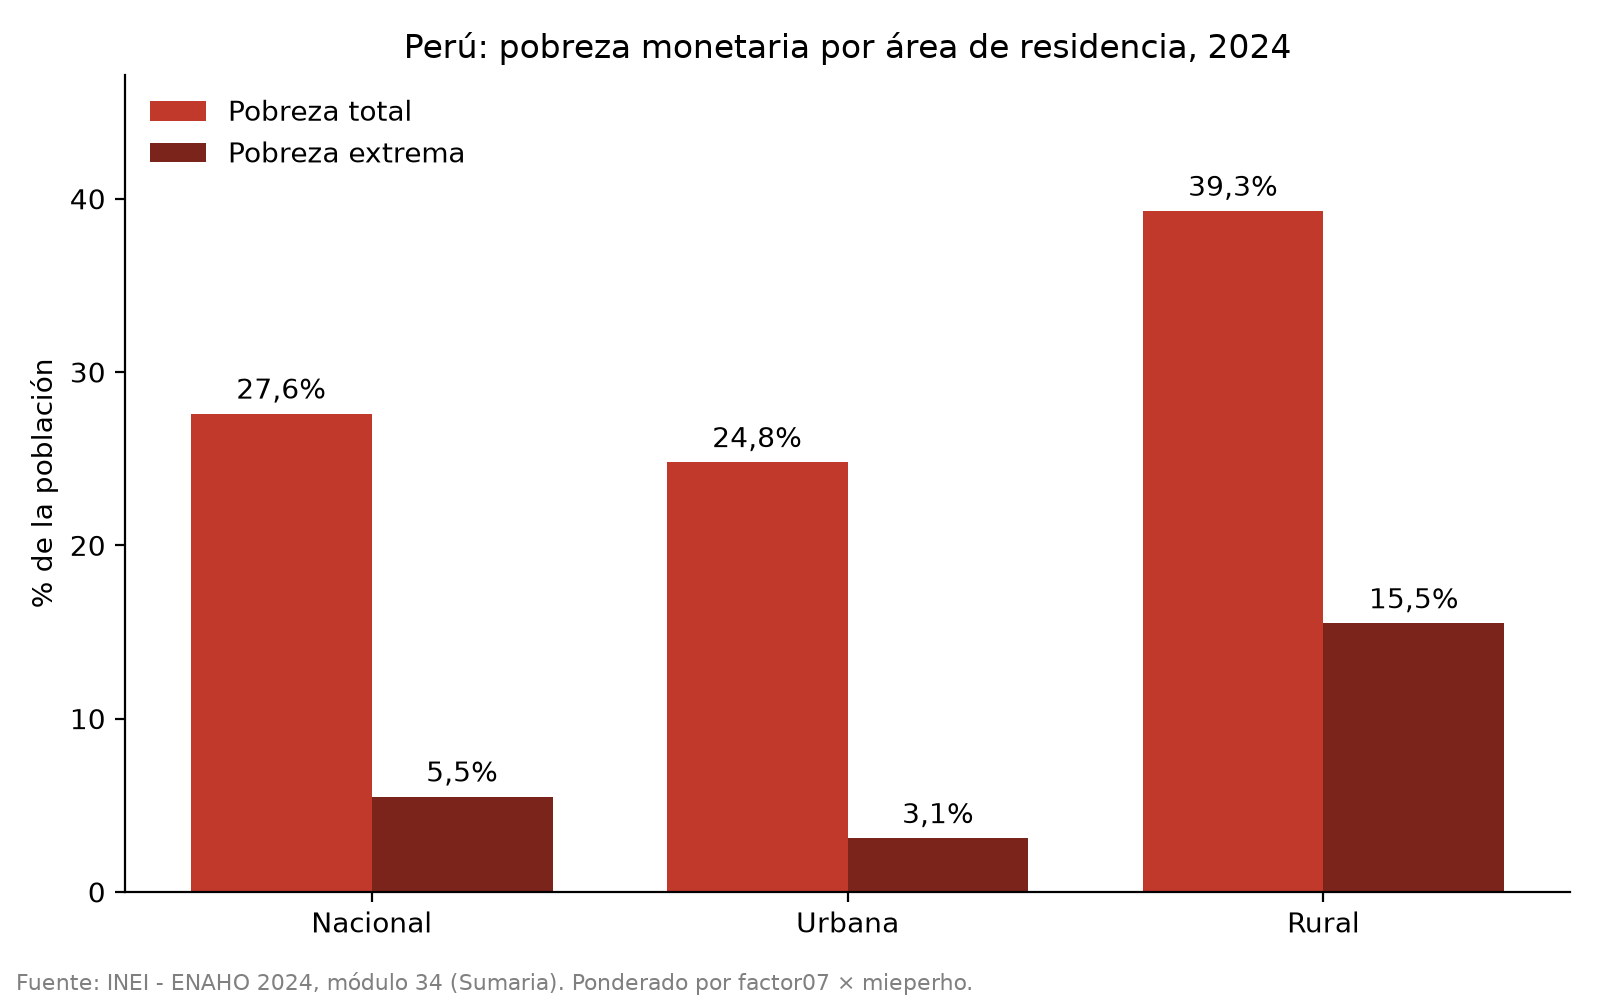

The data file committed next to this chart (first rows):
area, Pobreza total, Pobreza extrema
Nacional, 27.6, 5.5
Urbana, 24.8, 3.1
Rural, 39.3, 15.5
